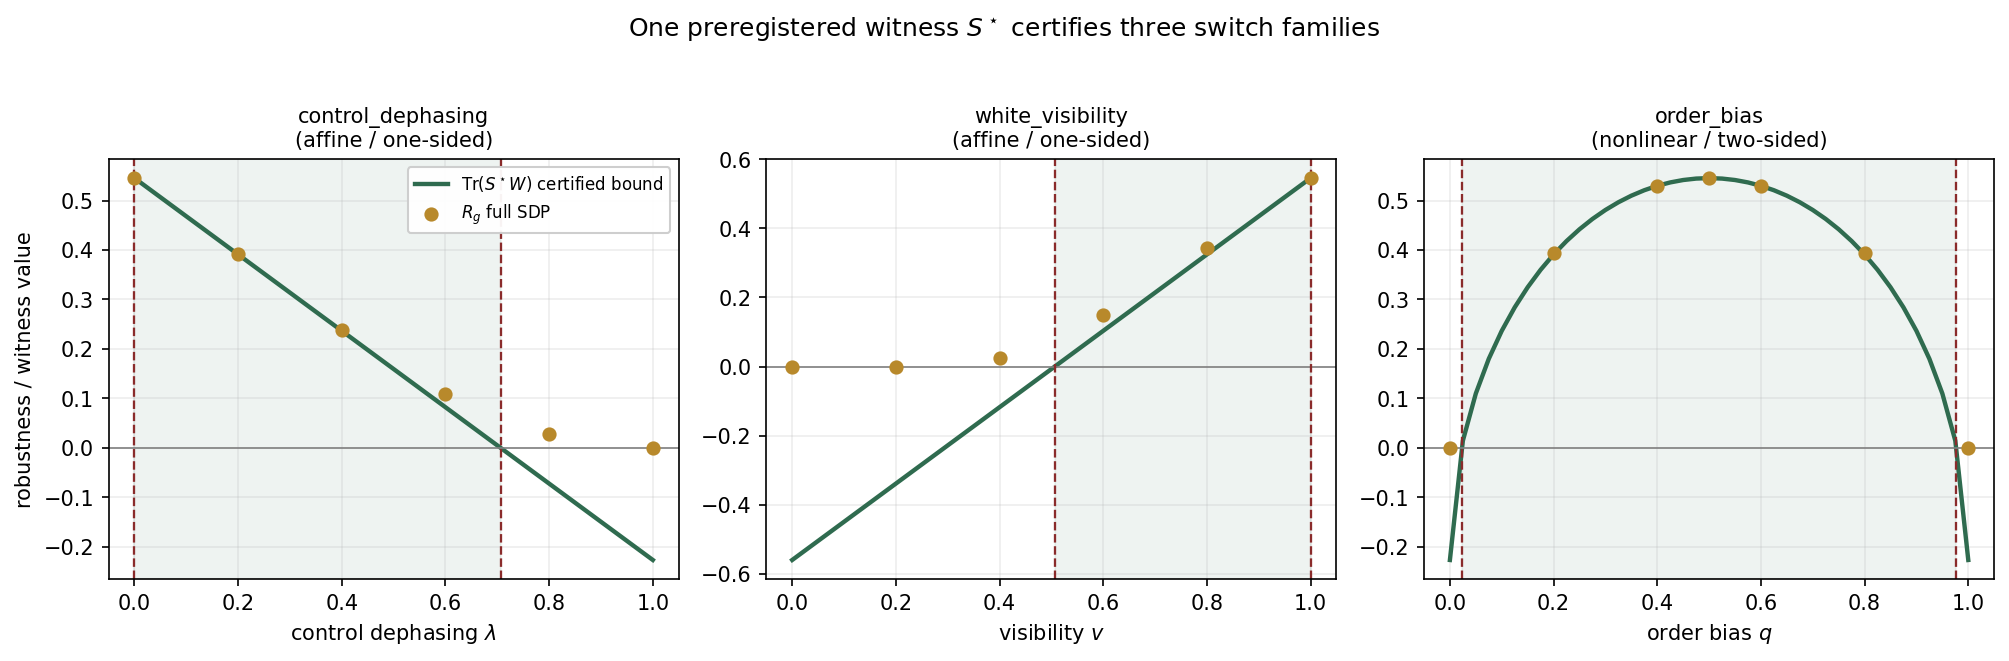

Values plotted in this chart, from the file beside it:
family, param, witness_S, R_g_sdp
control_dephasing, 0.0000, 0.5454, 0.5454
control_dephasing, 0.2000, 0.391, 0.3911
control_dephasing, 0.4000, 0.2366, 0.238
control_dephasing, 0.6000, 0.08218, 0.1089
control_dephasing, 0.8000, -0.07221, 0.02839
control_dephasing, 1, -0.2266, 0.00000000
white_visibility, 1, 0.5454, 0.5454
white_visibility, 0.8000, 0.3243, 0.3432
white_visibility, 0.6000, 0.1032, 0.1502
white_visibility, 0.4000, -0.1179, 0.02448
white_visibility, 0.2000, -0.3389, -0.00000000
white_visibility, 0.0000, -0.56, -0.00000000
order_bias, 0.0000, -0.2266, 0.00000002
order_bias, 0.2000, 0.391, 0.3935
order_bias, 0.4000, 0.5298, 0.5298
order_bias, 0.5000, 0.5454, 0.5454
order_bias, 0.6000, 0.5298, 0.5298
order_bias, 0.8000, 0.391, 0.3935
order_bias, 1, -0.2266, 0.00000002
